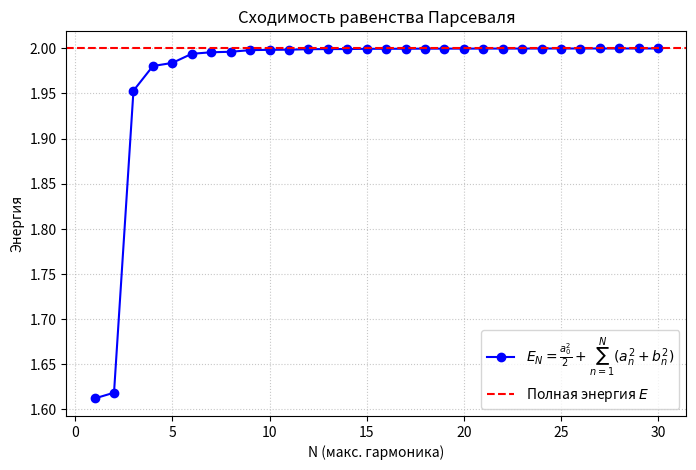

Python code for this plot:
import numpy as np
import matplotlib.pyplot as plt

def f_func(x):
    return np.abs(np.sin(x) + np.cos(2 * x))

def fourier_coeffs_numeric(N):
    T = 2 * np.pi
    x0, x1 = -np.pi, np.pi
    num_points = 20000
    x = np.linspace(x0, x1, num_points, endpoint=False)
    dx = x[1] - x[0]
    f_vals = f_func(x)

    # Полная энергия
    energy_full = (1 / np.pi) * np.sum(f_vals**2) * dx

    # a0
    a0 = (2 / T) * np.sum(f_vals) * dx

    an = np.zeros(N + 1)
    bn = np.zeros(N + 1)

    for n in range(1, N + 1):
        an[n] = (2 / T) * np.sum(f_vals * np.cos(n * x)) * dx
        bn[n] = (2 / T) * np.sum(f_vals * np.sin(n * x)) * dx

    return a0, an, bn, energy_full

def parseval_energy(a0, an, bn, N):
    """Вычисляет сумму квадратов коэффициентов до N"""
    energy = (a0**2) / 2.0
    for n in range(1, N + 1):
        energy += an[n]**2 + bn[n]**2
    return energy

if __name__ == "__main__":
    N_values = [1, 2, 3, 4, 10]

    # Вычислим полную энергию один раз (достаточно с большим N, например 50)
    _, _, _, energy_true = fourier_coeffs_numeric(50)

    print(f"Полная энергия (по Парсевалю, N→∞):  E = {energy_true:.12f}")
    print("-" * 60)
    print(f"{'N':<3} {'E_N (накоплено)':<20} {'Относ. ошибка (%)':<20}")
    print("-" * 60)

    for N in N_values:
        a0, an, bn, _ = fourier_coeffs_numeric(N)
        E_N = parseval_energy(a0, an, bn, N)
        rel_error = 100 * (energy_true - E_N) / energy_true
        print(f"{N:<3} {E_N:<20.12f} {rel_error:<20.6f}")


    N_max = 30
    Ns = np.arange(1, N_max + 1)
    E_Ns = []

    for N in Ns:
        a0, an, bn, _ = fourier_coeffs_numeric(N)
        E_Ns.append(parseval_energy(a0, an, bn, N))

    plt.figure(figsize=(8, 5))
    plt.plot(Ns, E_Ns, 'bo-', label=r'$E_N = \frac{a_0^2}{2} + \sum_{n=1}^N (a_n^2 + b_n^2)$')
    plt.axhline(energy_true, color='r', linestyle='--', label=r'Полная энергия $E$')
    plt.xlabel('N (макс. гармоника)')
    plt.ylabel('Энергия')
    plt.title('Сходимость равенства Парсеваля')
    plt.legend()
    plt.grid(True, linestyle=':', alpha=0.7)
    plt.show()